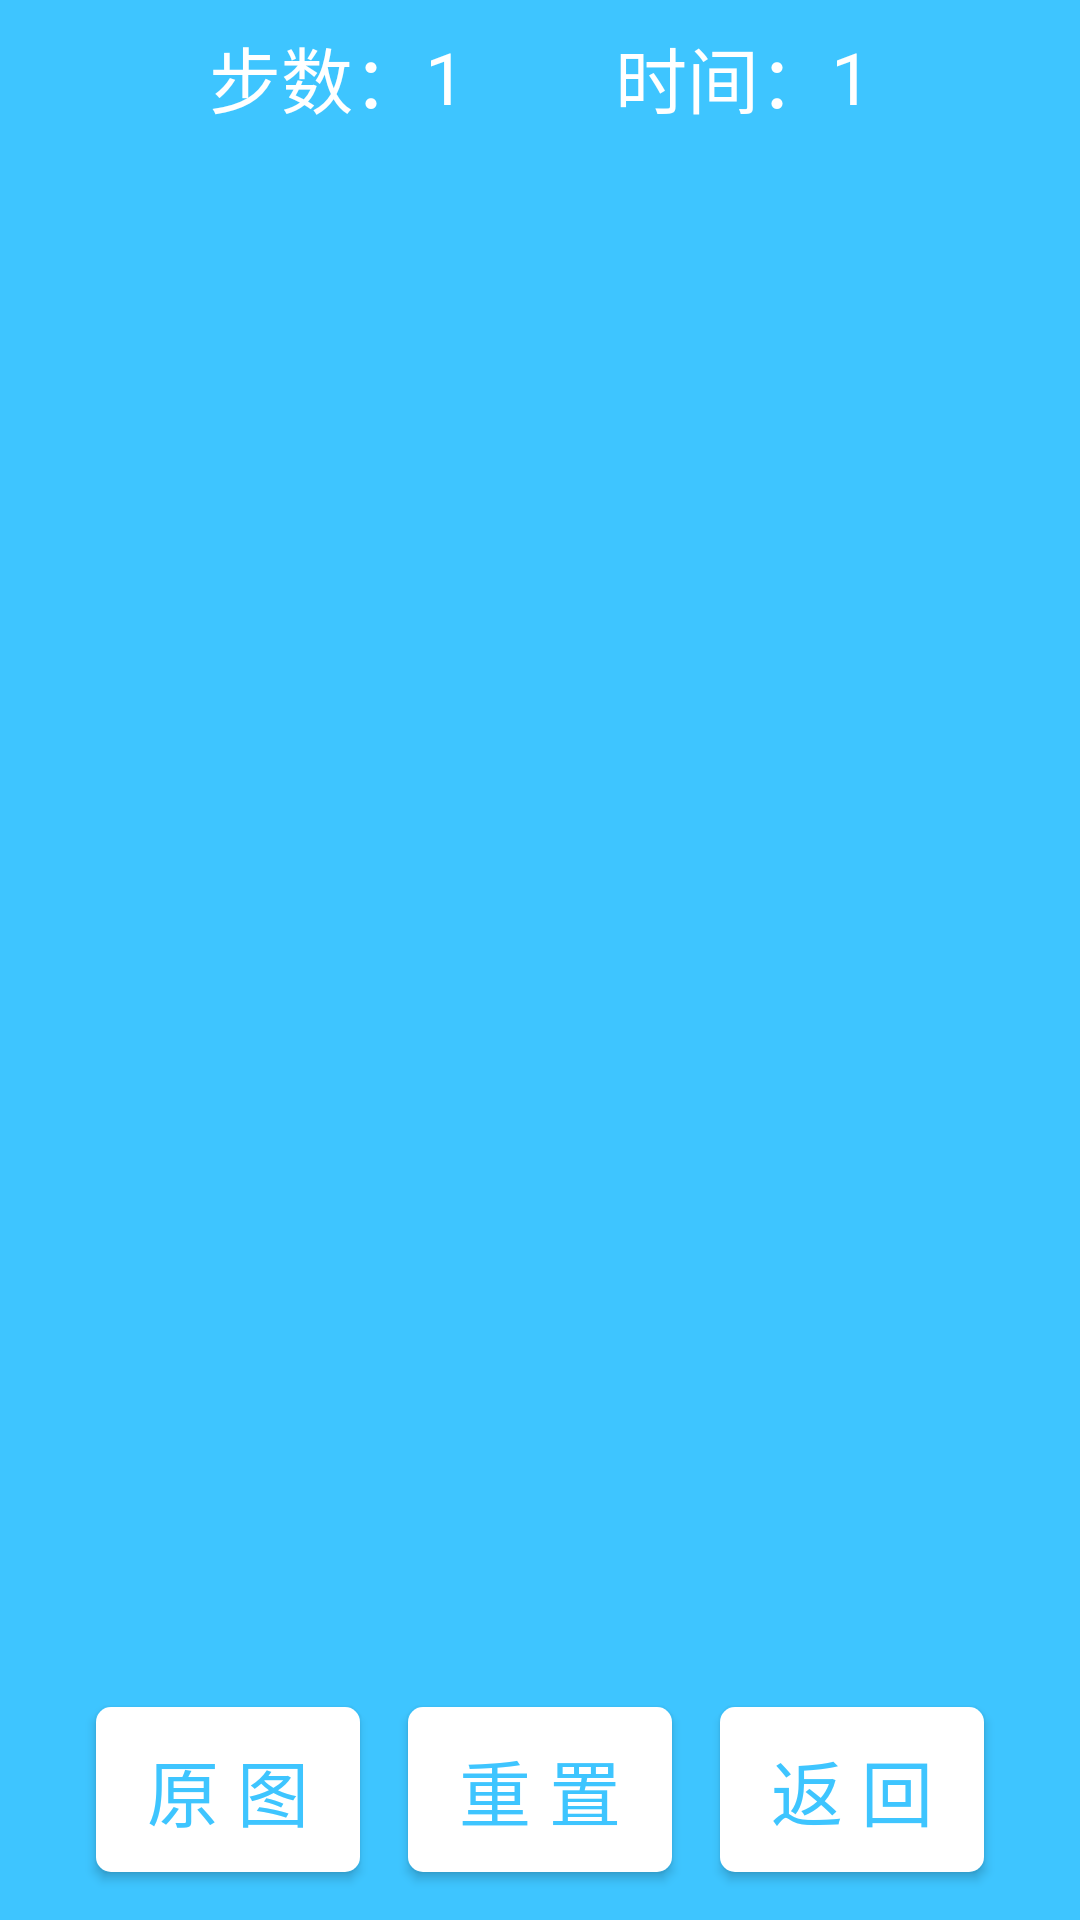

Write the Android layout XML for this screen, with the resource values it uses.
<!-- AndroidManifest.xml: application theme AppTheme -->
<!-- res/layout/xpuzzle_puzzle_detail_main.xml -->
<?xml version="1.0" encoding="utf-8"?>
<RelativeLayout xmlns:android="http://schemas.android.com/apk/res/android"
    android:id="@+id/rl_puzzle_main_main_layout"
    android:layout_width="match_parent"
    android:layout_height="match_parent"
    android:background="@color/main_bg">

    <LinearLayout
        android:id="@+id/ll_puzzle_main_spinner"
        android:layout_width="match_parent"
        android:layout_height="wrap_content"
        android:layout_margin="@dimen/padding"
        android:gravity="center_horizontal">

        <TextView
            android:layout_width="wrap_content"
            android:layout_height="wrap_content"
            android:layout_gravity="center"
            android:text="@string/puzzle_main_steps"
            android:textColor="@color/title_text"
            android:textSize="@dimen/text_title" />

        <TextView
            android:id="@+id/tv_puzzle_main_counts"
            android:layout_width="wrap_content"
            android:layout_height="wrap_content"
            android:layout_gravity="center"
            android:gravity="center"
            android:paddingRight="50dip"
            android:text="1"
            android:textColor="@color/title_text"
            android:textSize="@dimen/text_title" />

        <TextView
            android:layout_width="wrap_content"
            android:layout_height="wrap_content"
            android:layout_gravity="center"
            android:text="@string/puzzle_main_time"
            android:textColor="@color/title_text"
            android:textSize="@dimen/text_title" />

        <TextView
            android:id="@+id/tv_puzzle_main_time"
            android:layout_width="wrap_content"
            android:layout_height="wrap_content"
            android:layout_gravity="center"
            android:gravity="center"
            android:text="1"
            android:textColor="@color/title_text"
            android:textSize="@dimen/text_title" />
    </LinearLayout>

    <LinearLayout
        android:id="@+id/ll_puzzle_main_btns"
        android:layout_width="wrap_content"
        android:layout_height="wrap_content"
        android:layout_alignParentBottom="true"
        android:layout_centerHorizontal="true"
        android:layout_margin="@dimen/padding">

        <Button
            android:id="@+id/btn_puzzle_main_img"
            style="@style/btn_style"
            android:layout_width="wrap_content"
            android:layout_height="wrap_content"
            android:layout_margin="@dimen/padding"
            android:background="@drawable/beautybutton"
            android:text="@string/puzzle_main_img" />

        <Button
            android:id="@+id/btn_puzzle_main_restart"
            style="@style/btn_style"
            android:layout_width="wrap_content"
            android:layout_height="wrap_content"
            android:layout_margin="@dimen/padding"
            android:background="@drawable/beautybutton"
            android:text="@string/puzzle_main_reset" />

        <Button
            android:id="@+id/btn_puzzle_main_back"
            style="@style/btn_style"
            android:layout_width="wrap_content"
            android:layout_height="wrap_content"
            android:layout_margin="@dimen/padding"
            android:background="@drawable/beautybutton"
            android:text="@string/puzzle_main_back" />
    </LinearLayout>

    <GridView
        android:id="@+id/gv_puzzle_main_detail"
        android:layout_width="wrap_content"
        android:layout_height="wrap_content"
        android:layout_above="@id/ll_puzzle_main_btns"
        android:layout_below="@id/ll_puzzle_main_spinner"
        android:layout_centerInParent="true"
        android:layout_margin="@dimen/padding" />

</RelativeLayout>
<!-- resources referenced by this layout -->
<resources>
  <color name="main_bg">#3EC5FF</color>
  <color name="title_text">#FFFFFF</color>
  <dimen name="padding">8sp</dimen>
  <dimen name="text_title">24sp</dimen>
  <!-- drawable beautybutton (drawable) -->
  <?xml version="1.0" encoding="utf-8"?>
  <selector xmlns:android="http://schemas.android.com/apk/res/android">
      <item android:state_pressed="true">
          <shape android:shape="rectangle">
              
              <solid android:color="#33444444"/>
              
              
              <corners android:radius="5dip"/>
  
              
              <padding
                  android:bottom="10dp"
                  android:left="10dp"
                  android:right="10dp"
                  android:top="10dp" />
          </shape>
      </item>
      <item>
          <shape android:shape="rectangle">
              
              <solid android:color="@color/title_text" />
              
              
              <corners android:radius="5dip"/>
  
              
              <padding
                  android:bottom="10dp"
                  android:left="10dp"
                  android:right="10dp"
                  android:top="10dp" />
          </shape>
      </item>
  </selector>
  <string name="puzzle_main_back">返        回</string>
  <string name="puzzle_main_img">原        图</string>
  <string name="puzzle_main_reset">重        置</string>
  <string name="puzzle_main_steps">步数：</string>
  <string name="puzzle_main_time">时间：</string>
  <style name="btn_style">
          <item name="android:background">@color/title_text</item>
          <item name="android:textColor">@color/main_bg</item>
          <item name="android:textSize">@dimen/text_btn</item>
      </style>
  <style name="AppTheme" parent="Theme.AppCompat.Light.DarkActionBar">
          
          <item name="colorPrimary">@color/colorPrimary</item>
          <item name="colorPrimaryDark">@color/colorPrimaryDark</item>
          <item name="colorAccent">@color/colorAccent</item>
      </style>
  <dimen name="text_btn">24sp</dimen>
  <color name="colorPrimary">#3F51B5</color>
  <color name="colorPrimaryDark">#303F9F</color>
  <color name="colorAccent">#FF4081</color>
</resources>
